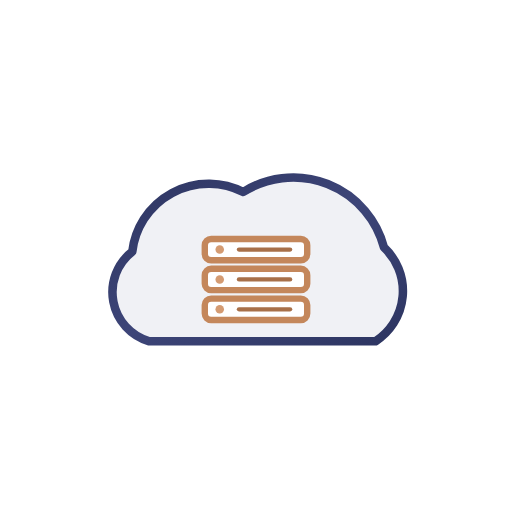
t = 0.00 s
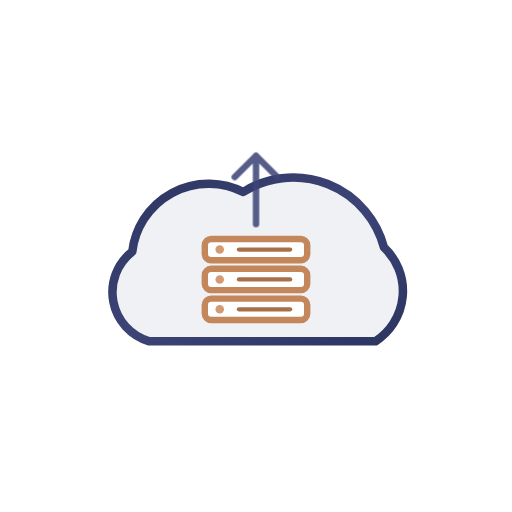
t = 0.45 s
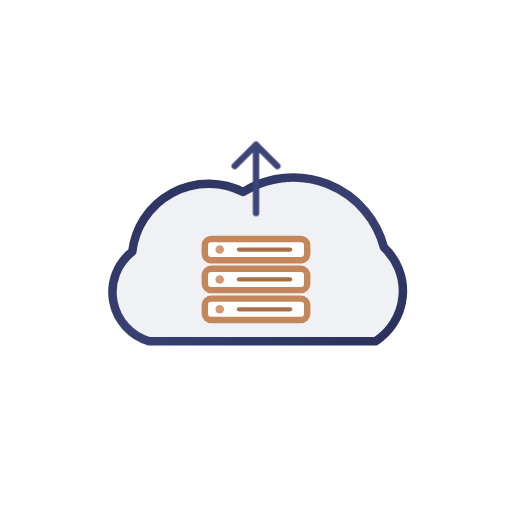
t = 1.05 s
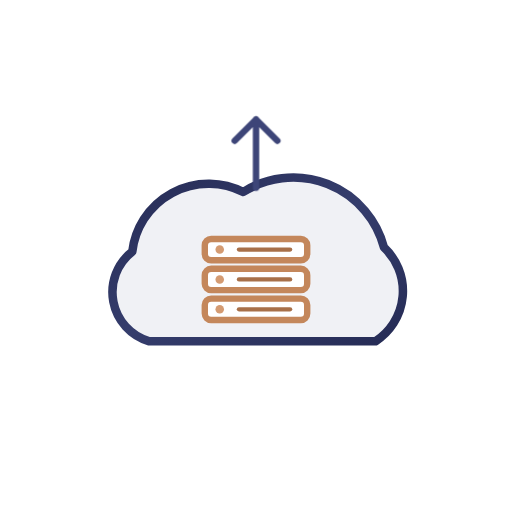
t = 1.50 s
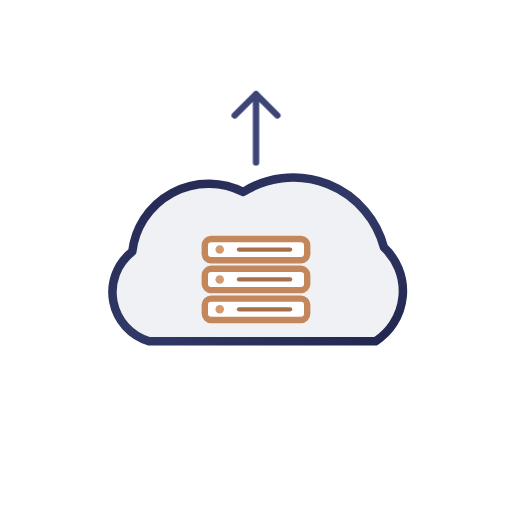
t = 1.95 s
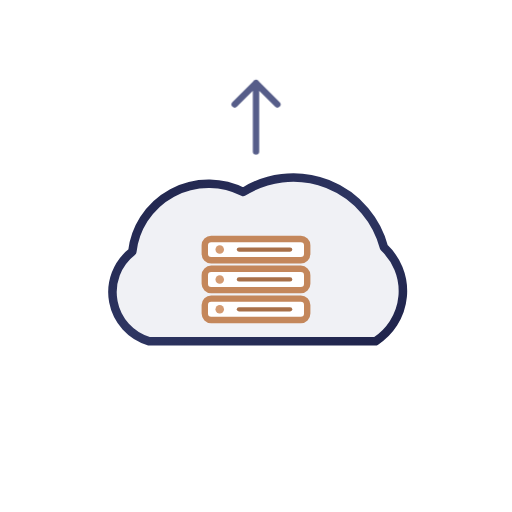
t = 2.55 s

The animated SVG that drew these frames (rendered in a browser with its animation timeline set to each time). Animation: 3 CSS @keyframes rules; one cycle of 3.00 s, repeats indefinitely.

<svg xmlns="http://www.w3.org/2000/svg" viewBox="0 0 120 120">
    <defs>
        <linearGradient id="cloudGrad" x1="0%" y1="0%" x2="100%" y2="100%">
            <stop offset="0%" class="gradStop1" />
            <stop offset="50%" class="gradStop2" />
            <stop offset="100%" class="gradStop1" />
        </linearGradient>
    </defs>
    <style>
        .gradStop1 {
            stop-color: #2D3561;
            animation: shimmer1 3s infinite alternate ease-in-out;
        }
        .gradStop2 {
            stop-color: #3D4578;
            animation: shimmer2 3s infinite alternate ease-in-out;
        }
        @keyframes shimmer1 {
            0% { stop-color: #2D3561; }
            100% { stop-color: #1E2249; }
        }
        @keyframes shimmer2 {
            0% { stop-color: #3D4578; }
            100% { stop-color: #2D3561; }
        }
        .arrow-up {
            animation: floatUp 3s infinite ease-in-out;
            transform-origin: 60px 54px;
        }
        @keyframes floatUp {
            0% { transform: translateY(4px); opacity: 0; }
            20% { transform: translateY(0px); opacity: 1; }
            80% { transform: translateY(-16px); opacity: 1; }
            100% { transform: translateY(-20px); opacity: 0; }
        }
    </style>

    <path d="M 35 80 a 12 12 0 0 1 -4 -21 a 18 18 0 0 1 26 -14 a 22 22 0 0 1 33 13 a 14 14 0 0 1 -2 22 Z" 
          fill="#F0F1F5" 
          stroke="url(#cloudGrad)" 
          stroke-width="2" 
          stroke-linecap="round" 
          stroke-linejoin="round" />

    <rect x="48" y="70" width="24" height="5" rx="1.5" fill="#FFFFFF" stroke="#C4875B" stroke-width="1.5" />
    <rect x="48" y="63" width="24" height="5" rx="1.5" fill="#FFFFFF" stroke="#C4875B" stroke-width="1.5" />
    <rect x="48" y="56" width="24" height="5" rx="1.5" fill="#FFFFFF" stroke="#C4875B" stroke-width="1.5" />

    <circle cx="51.5" cy="72.5" r="1" fill="#D49B72" />
    <circle cx="51.5" cy="65.5" r="1" fill="#D49B72" />
    <circle cx="51.5" cy="58.5" r="1" fill="#D49B72" />

    <line x1="56" y1="72.5" x2="68" y2="72.5" stroke="#A87049" stroke-width="1" stroke-linecap="round" />
    <line x1="56" y1="65.5" x2="68" y2="65.5" stroke="#A87049" stroke-width="1" stroke-linecap="round" />
    <line x1="56" y1="58.5" x2="68" y2="58.5" stroke="#A87049" stroke-width="1" stroke-linecap="round" />

    <g class="arrow-up">
        <path d="M 60 52 L 60 36 M 55 41 L 60 36 L 65 41" 
              stroke="#3D4578" 
              stroke-width="1.5" 
              stroke-linecap="round" 
              stroke-linejoin="round" 
              fill="none" />
    </g>
</svg>